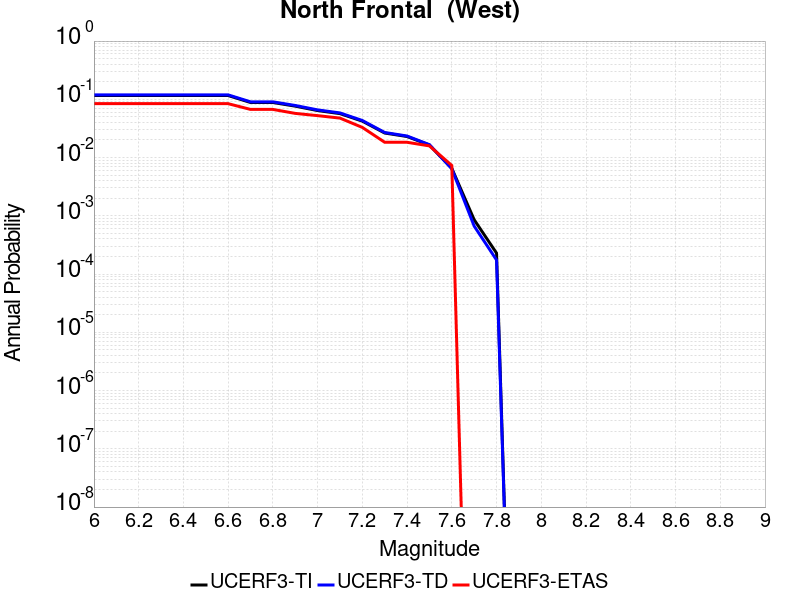

The file beside this chart, header and first rows:
Magnitude, UCERF3-TI Prob, UCERF3-TD Prob, UCERF3-ETAS Prob
6.0, 0.1161, 0.1192, 0.08415
6.1, 0.1161, 0.1192, 0.08415
6.2, 0.1161, 0.1192, 0.08415
6.3, 0.1161, 0.1192, 0.08415
6.4, 0.1161, 0.1192, 0.08415
6.5, 0.1161, 0.1192, 0.08415
6.6, 0.1161, 0.1192, 0.08415
6.7, 0.08818, 0.09053, 0.06707
6.8, 0.08818, 0.09053, 0.06707
6.9, 0.07632, 0.07838, 0.05732
7.0, 0.06409, 0.06584, 0.05244
7.1, 0.05681, 0.05838, 0.04756
7.2, 0.0422, 0.04328, 0.03293
7.3, 0.02638, 0.02696, 0.01829
7.4, 0.02296, 0.02344, 0.01829
7.5, 0.01639, 0.01665, 0.01585
7.6, 0.006524, 0.006428, 0.007317
7.7, 8.561412E-4, 6.662623E-4, 0.0
7.8, 2.28907E-4, 1.7449177E-4, 0.0
